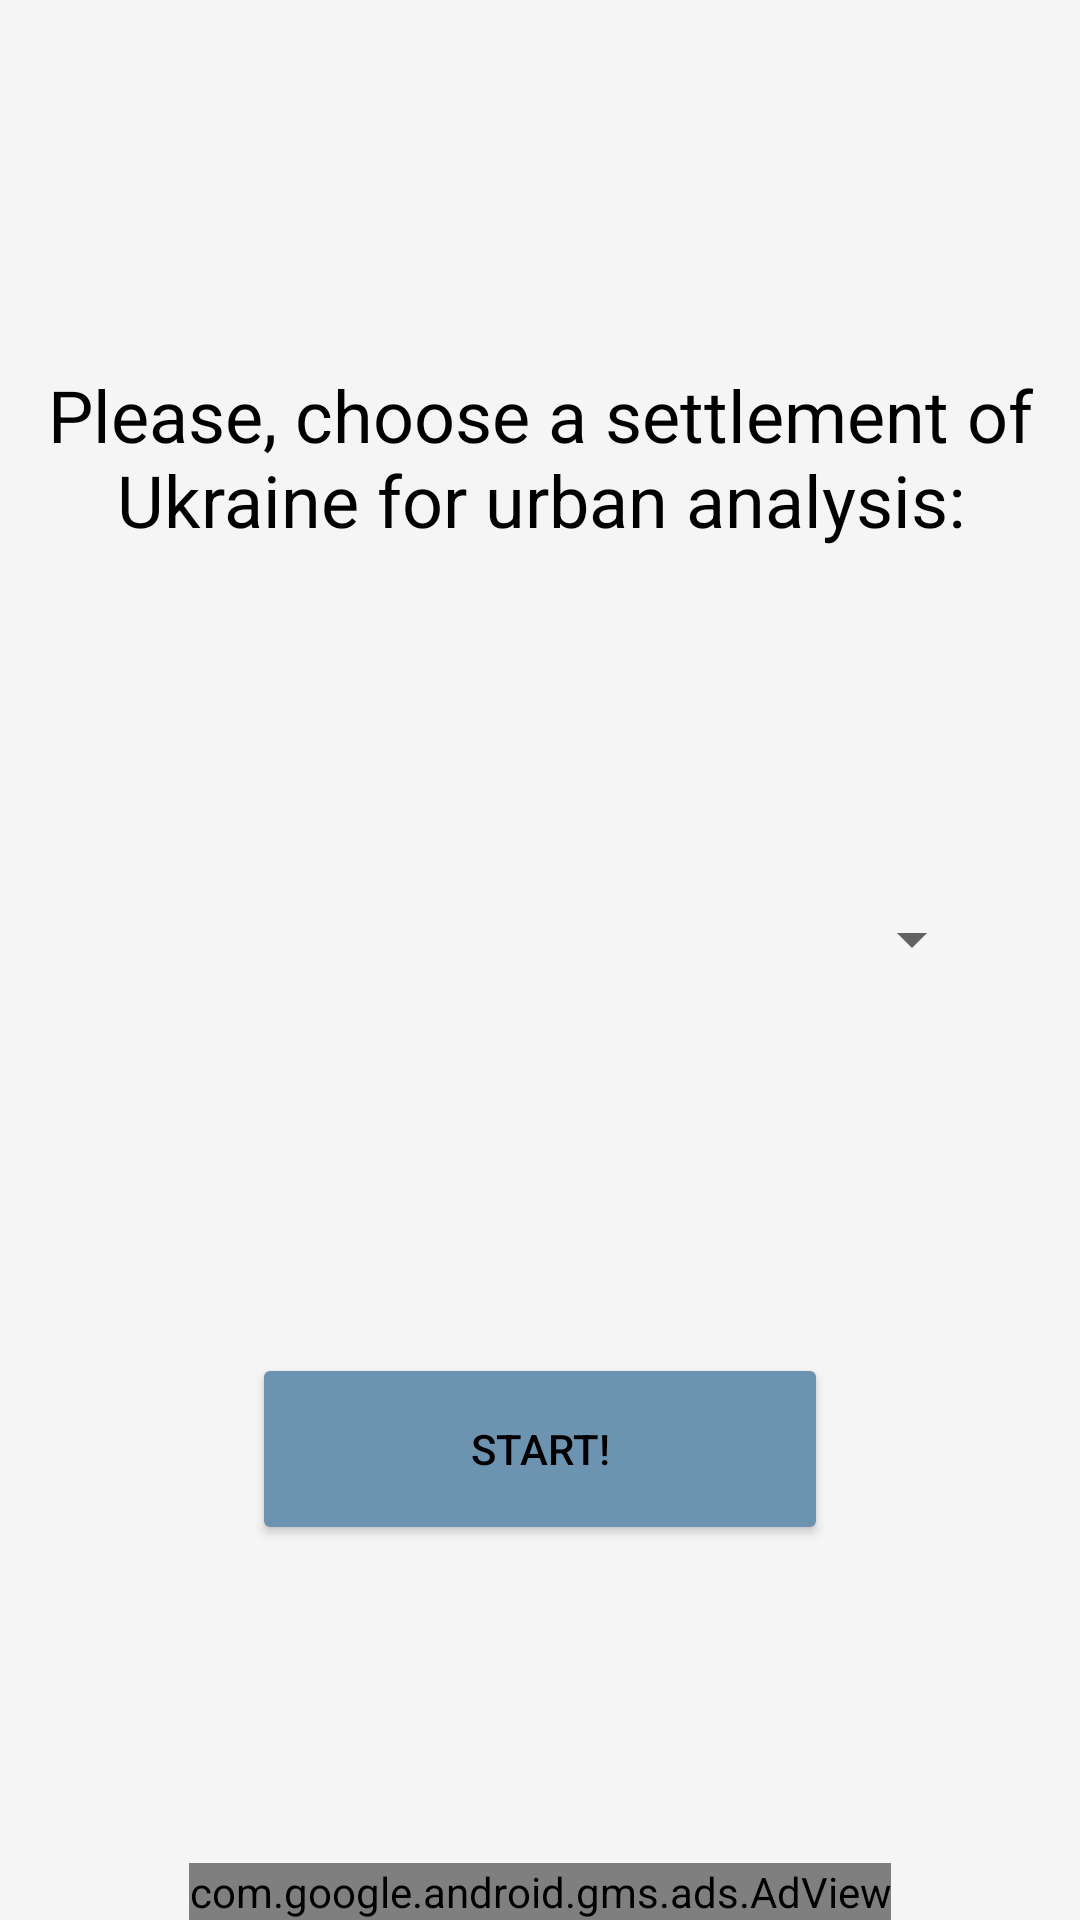

Write the Android layout XML for this screen, with the resource values it uses.
<!-- AndroidManifest.xml: fallback theme Theme.MaterialComponents.DayNight.NoActionBar -->
<!-- res/layout/fragment_city_select.xml -->
<?xml version="1.0" encoding="utf-8"?>
<androidx.constraintlayout.widget.ConstraintLayout
    xmlns:android="http://schemas.android.com/apk/res/android"
    xmlns:app= "http://schemas.android.com/apk/res-auto"
    xmlns:tools="http://schemas.android.com/tools"
    android:background="@color/background"
    tools:context=".ui.main.CitySelectFragment"
    android:layout_height="match_parent"
    android:layout_width="match_parent">

    <TextView
        android:id="@+id/tv_exportData"
        android:layout_width="wrap_content"
        android:layout_height="wrap_content"
        android:layout_marginStart="16dp"
        android:layout_marginTop="16dp"
        android:layout_marginEnd="16dp"
        android:gravity="center"
        android:text="@string/city_select_fragment"
        android:textAlignment="center"
        android:textColor="@color/black"
        android:textSize="24sp"
        app:layout_constraintBottom_toTopOf="@+id/sp_cities"
        app:layout_constraintEnd_toEndOf="parent"
        app:layout_constraintStart_toStartOf="parent"
        app:layout_constraintTop_toTopOf="parent" />

    <Spinner
        android:id="@+id/sp_cities"
        android:layout_width="match_parent"
        android:layout_height="wrap_content"
        android:layout_marginStart="32dp"
        android:layout_marginEnd="32dp"
        android:dropDownWidth="match_parent"
        android:minHeight="48dp"
        android:spinnerMode="dropdown"
        android:textAlignment="center"
        android:verticalScrollbarPosition="defaultPosition"
        app:layout_constraintBottom_toTopOf="@+id/btn_select"
        app:layout_constraintEnd_toEndOf="parent"
        app:layout_constraintStart_toStartOf="parent"
        app:layout_constraintTop_toBottomOf="@+id/tv_exportData"
        tools:ignore="SpeakableTextPresentCheck"
        tools:listitem="@layout/spinner_item" />

    <Button
        android:id="@+id/btn_select"
        android:layout_width="192dp"
        android:layout_height="64dp"
        android:layout_marginStart="16dp"
        android:layout_marginTop="8dp"
        android:layout_marginEnd="16dp"
        android:backgroundTint="@color/button_state_colors"
        android:text="@string/select_city"
        android:textColor="@color/button_text_state_colors"
        app:layout_constraintBottom_toTopOf="@+id/av_selectFragmentBanner"
        app:layout_constraintEnd_toEndOf="parent"
        app:layout_constraintStart_toStartOf="parent"
        app:layout_constraintTop_toBottomOf="@+id/sp_cities" />

    <com.google.android.gms.ads.AdView
        android:id="@+id/av_selectFragmentBanner"
        android:layout_width="wrap_content"
        android:layout_height="wrap_content"
        android:layout_centerInParent="true"
        app:adSize="BANNER"
        app:adUnitId="ca-app-pub-5575310058998232/5854634701"
        app:layout_constraintBottom_toBottomOf="parent"
        app:layout_constraintEnd_toEndOf="parent"
        app:layout_constraintStart_toStartOf="parent" />
</androidx.constraintlayout.widget.ConstraintLayout>
<!-- res/layout/spinner_item.xml (included above) -->
<?xml version="1.0" encoding="utf-8"?>
<TextView xmlns:android="http://schemas.android.com/apk/res/android"
    android:id="@+id/text"
    style="?android:attr/spinnerItemStyle"
    android:layout_width="match_parent"
    android:layout_height="wrap_content"
    android:ellipsize="marquee"
    android:paddingTop="4dp"
    android:paddingBottom="4dp"
    android:singleLine="false"
    android:textAlignment="textStart"
    android:textColor="@color/black"
    android:textSize="20sp" />
<!-- resources referenced by this layout -->
<resources>
  <color name="background">#FFF5F5F5</color>
  <color name="black">#FF000000</color>
  <string name="city_select_fragment">Please, choose a settlement of Ukraine for urban analysis:</string>
  <string name="select_city">Start!</string>
</resources>
